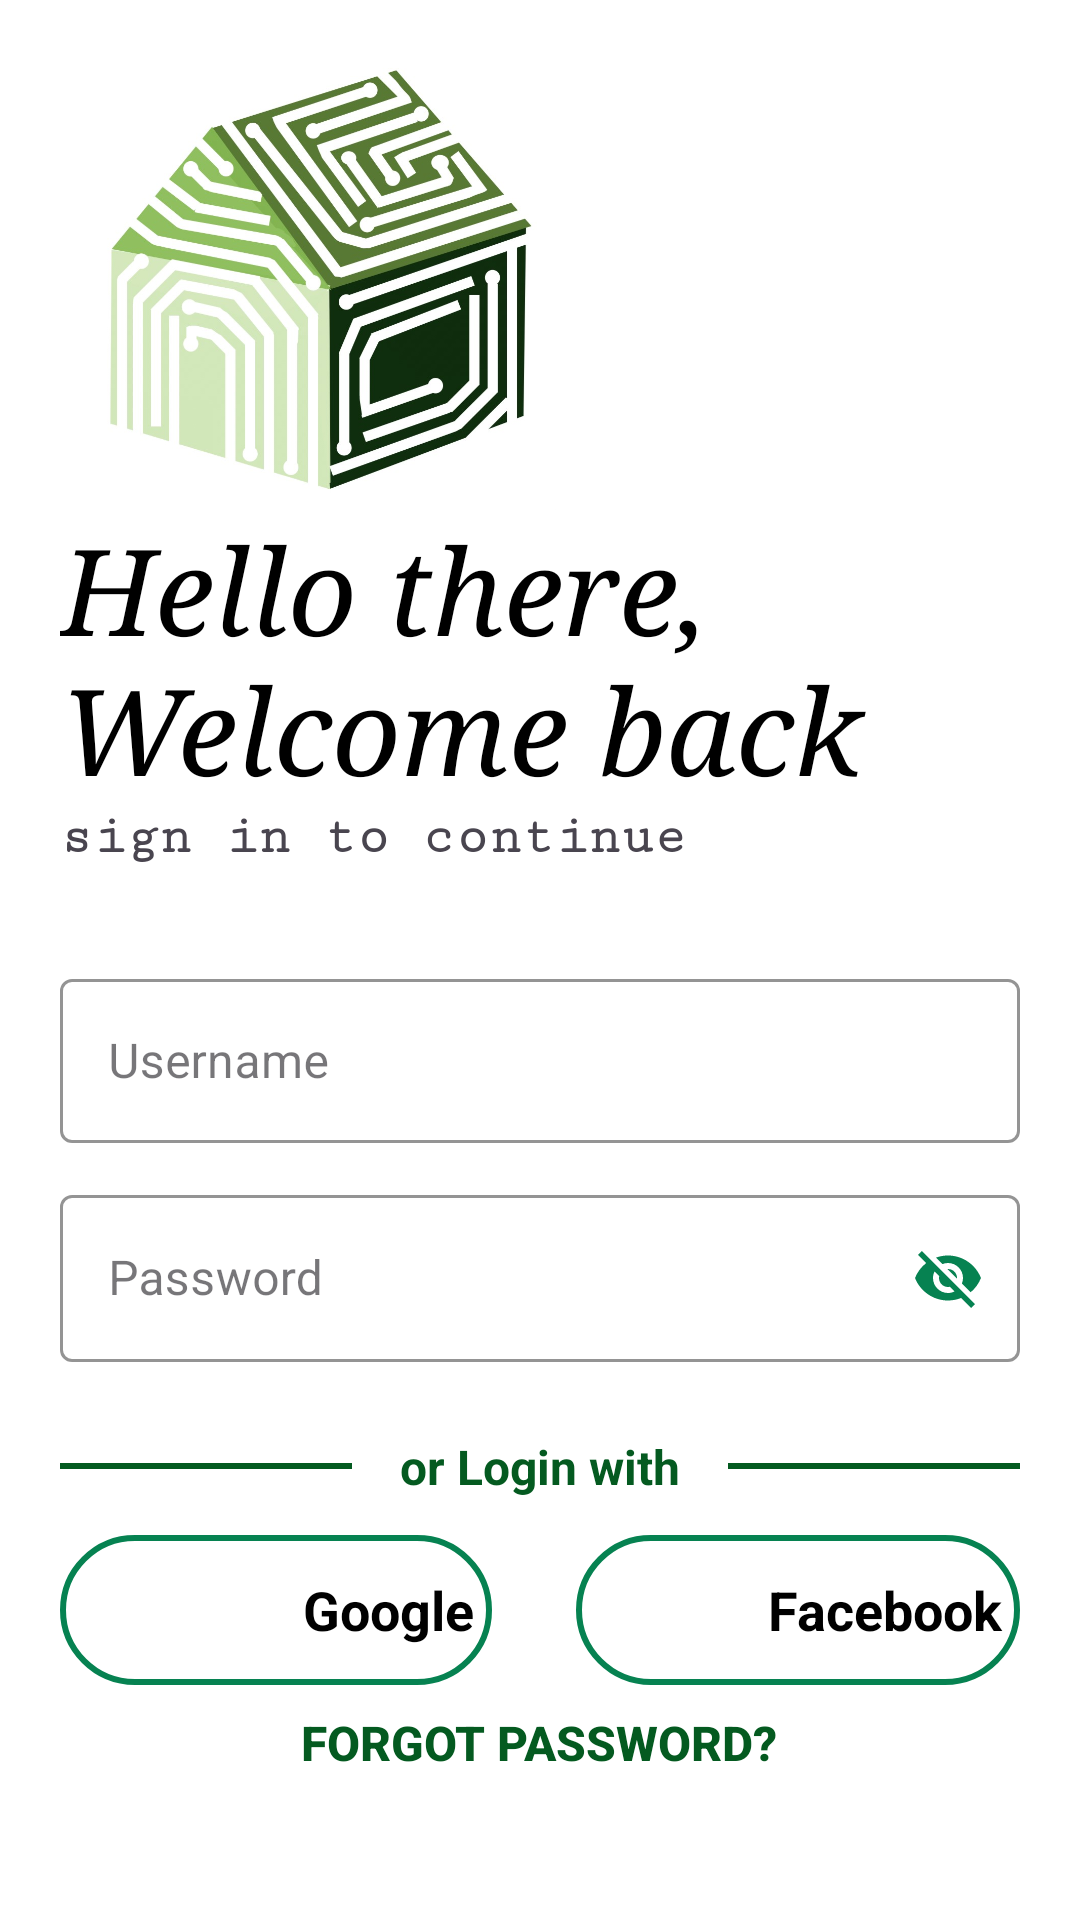

This screen was rendered from an Android layout file. Write that file and the resources it references.
<!-- AndroidManifest.xml: application theme Theme.GHNotif -->
<!-- res/layout/activity_loginpage.xml -->
<?xml version="1.0" encoding="utf-8"?>
<LinearLayout xmlns:android="http://schemas.android.com/apk/res/android"
    xmlns:app="http://schemas.android.com/apk/res-auto"
    xmlns:tools="http://schemas.android.com/tools"
    android:layout_width="match_parent"
    android:layout_height="match_parent"
    tools:context=".loginpage"
    android:orientation="vertical"
    android:background="@color/white"
    android:padding="20dp"
    >

    <ImageView
        android:id="@+id/logoimage"
        android:layout_width="172dp"
        android:layout_height="150dp"
        android:transitionName="logo_image"
        android:src="@drawable/logo" />

    <TextView
        android:layout_width="wrap_content"
        android:layout_height="wrap_content"
        android:fontFamily="serif"
        android:textStyle="italic"
        android:text="Hello there, Welcome back"
        android:textColor="@color/black"
        android:textSize="40sp"
        android:transitionName="logo_text"/>

    <TextView
        android:layout_width="wrap_content"
        android:layout_height="wrap_content"
        android:id="@+id/slogan"
        android:textSize="18sp"
        android:text="sign in to continue"
        android:textStyle="bold"
        android:fontFamily="serif-monospace"/>

    <LinearLayout
        android:layout_width="match_parent"
        android:layout_height="wrap_content"
        android:layout_marginTop="20dp"
        android:layout_marginBottom="20dp"
        android:orientation="vertical">

        
        <com.google.android.material.textfield.TextInputLayout

            style="@style/Widget.MaterialComponents.TextInputLayout.OutlinedBox"
            android:layout_width="match_parent"
            android:layout_height="60dp"
            android:layout_marginTop="12dp"
            android:hint="Username"
            android:textColor="@color/black"
            app:boxStrokeColor="@color/green"
            app:hintTextColor="@color/green">

            <com.google.android.material.textfield.TextInputEditText
                android:id="@+id/lusername"
                android:layout_width="match_parent"
                android:layout_height="wrap_content"
                android:ems="10"
                android:textColor="@color/black" />


        </com.google.android.material.textfield.TextInputLayout>
        
        <com.google.android.material.textfield.TextInputLayout
            style="@style/Widget.MaterialComponents.TextInputLayout.OutlinedBox"
            android:layout_width="match_parent"
            android:layout_height="70dp"
            android:layout_marginTop="12dp"
            android:hint="Password"
            android:textColor="@color/black"
            app:boxStrokeColor="@color/green"
            app:hintTextColor="@color/green"
            app:passwordToggleEnabled="true"
            app:passwordToggleTint="@color/green">

            <com.google.android.material.textfield.TextInputEditText
                android:id="@+id/lpassword"
                android:layout_width="match_parent"
                android:layout_height="wrap_content"
                android:ems="10"
                android:textColor="@color/black" />

        </com.google.android.material.textfield.TextInputLayout>

        
        <LinearLayout
            android:layout_width="match_parent"
            android:layout_height="wrap_content"
            android:layout_marginTop="15dp"
            android:orientation="horizontal">

            <View
                android:id="@+id/view"
                android:layout_width="wrap_content"
                android:layout_height="2dp"
                android:layout_gravity="center_vertical"
                android:layout_weight="1"
                android:background="#045A20" />

            <TextView
                android:id="@+id/alreadyacc"
                android:layout_width="wrap_content"
                android:layout_height="wrap_content"
                android:layout_marginStart="16dp"
                android:layout_marginEnd="16dp"
                android:text="or Login with"
                android:textColor="#045A20"
                android:textSize="16dp"
                android:textStyle="bold|normal" />

            <View
                android:id="@+id/view2"
                android:layout_width="wrap_content"
                android:layout_height="2dp"
                android:layout_gravity="center_vertical"
                android:layout_weight="1"
                android:background="#045A20" />
        </LinearLayout>

        
        <LinearLayout
            android:layout_width="match_parent"
            android:layout_height="wrap_content"
            android:layout_marginTop="12dp"
            android:orientation="horizontal">

            <LinearLayout
                android:id="@+id/google"
                android:layout_width="match_parent"
                android:layout_height="50dp"
                android:layout_marginEnd="16dp"
                android:layout_weight="0.5"
                android:background="@drawable/button_outline"
                android:orientation="horizontal">

                <ImageView
                    android:id="@+id/google2"
                    android:layout_width="75dp"
                    android:layout_height="25dp"
                    android:layout_gravity="center_vertical"
                    android:layout_margin="3dp"
                    tools:srcCompat="@drawable/googleicon" />

                <TextView
                    android:id="@+id/textView9"
                    android:layout_width="wrap_content"
                    android:layout_height="wrap_content"
                    android:layout_gravity="center_vertical"
                    android:layout_weight="1"
                    android:text="Google"
                    android:textColor="#000000"
                    android:textSize="18sp"
                    android:textStyle="bold" />

            </LinearLayout>

            <LinearLayout
                android:id="@+id/facebook"
                android:layout_width="match_parent"
                android:layout_height="50dp"
                android:layout_marginStart="12dp"
                android:layout_weight="0.5"
                android:background="@drawable/button_outline"
                android:orientation="horizontal">

                <ImageView
                    android:id="@+id/facebook2"
                    android:layout_width="58dp"
                    android:layout_height="25dp"
                    android:layout_gravity="center_vertical"
                    android:layout_margin="3dp"
                    tools:srcCompat="@drawable/facebookicon" />

                <TextView
                    android:id="@+id/facebook1"
                    android:layout_width="wrap_content"
                    android:layout_height="wrap_content"
                    android:layout_gravity="center_vertical"
                    android:layout_weight="1"
                    android:text="Facebook"
                    android:textColor="#000000"
                    android:textSize="18sp"
                    android:textStyle="bold" />

            </LinearLayout>
        </LinearLayout>

        <Button
            android:id="@+id/forgotpassword"
            android:layout_width="wrap_content"
            android:layout_height="wrap_content"
            android:layout_gravity="center"
            android:layout_marginStart="16dp"
            android:layout_marginEnd="16dp"
            android:background="#00000000"
            android:text="Forgot password?"
            android:textColor="#045A20"
            android:textSize="16dp"
            android:textStyle="bold|normal" />

        <LinearLayout
            android:layout_width="match_parent"
            android:layout_height="wrap_content"
            android:layout_gravity="center"
            android:orientation="horizontal">

            <Button
                android:id="@+id/loginbutton"
                android:layout_width="170dp"
                android:layout_height="50dp"
                android:layout_gravity="center"
                android:layout_marginEnd="20dp"
                android:background="@drawable/button_outline"
                android:text="Login"
                android:textColor="@color/white"
                android:textSize="20sp"
                app:backgroundTint="#045A20" />

            <Button
                android:id="@+id/signupbutton"
                android:layout_width="170dp"
                android:layout_height="50dp"
                android:layout_gravity="center"
                android:layout_marginEnd="20dp"
                android:background="@drawable/button_outline"
                android:text="signup"
                android:textColor="@color/white"
                android:textSize="20sp"
                app:backgroundTint="#045A20" />

        </LinearLayout>

    </LinearLayout>

</LinearLayout>
<!-- resources referenced by this layout -->
<resources>
  <color name="black">#FF000000</color>
  <color name="green">#068251</color>
  <color name="white">#FFFFFFFF</color>
  <!-- drawable button_outline (drawable) -->
  <?xml version="1.0" encoding="utf-8"?>
  <selector xmlns:android="http://schemas.android.com/apk/res/android">
      <item>
          <shape android:shape="rectangle">
              <stroke android:width="2dp" android:color="@color/green"/>
              <corners android:radius="25dp"/>
          </shape>
      </item>
  </selector>
  <!-- drawable logo: jpg bitmap (drawable, 123541 bytes) -->
  <style name="Theme.GHNotif" parent="Base.Theme.GHNotif" />
  <style name="Base.Theme.GHNotif" parent="Theme.Material3.DayNight.NoActionBar">
          
          
      </style>
</resources>
